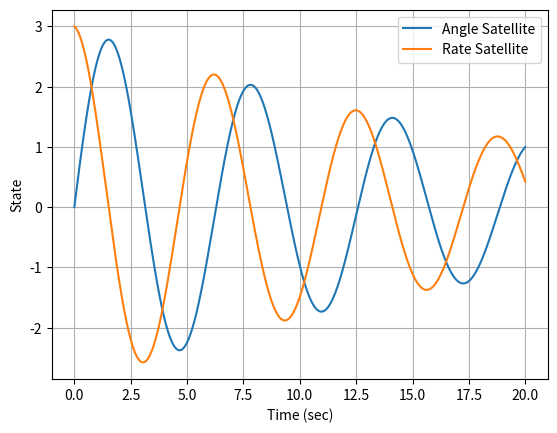
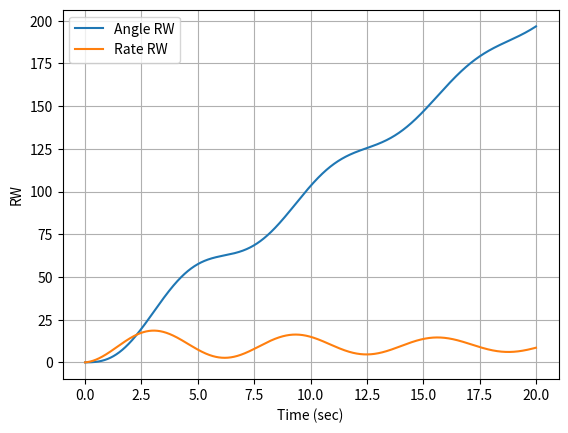
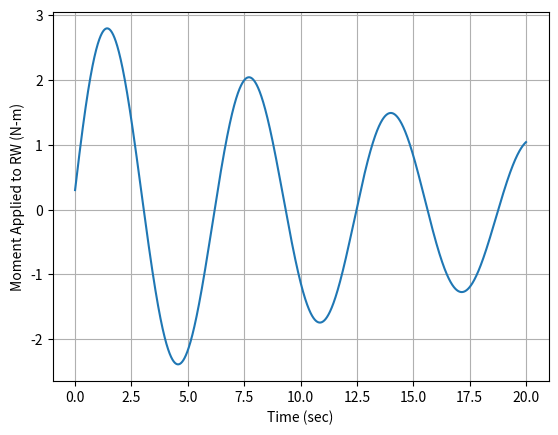

Write Python code to recreate these figures, in order.
from numpy import *
from matplotlib.pyplot import *
from scipy.integrate import *

close("all")

## I * phidbldot = M

#z is the array of states
#z = [phi,phidot]
#zdot = [phidot,phidbldot]

def Derivatives(z,t):
    global M
    #Inertia satellite
    I = 1.0
    I_RW = 0.3
    #States
    phi = z[0]
    phidot = z[1]
    rw_phi = z[2]
    rw_phidot = z[3]
    #Moment on the RW
    #if phi < 20*pi/180.:
    #   M = -1.0
    #if phi > 20*pi/180.0:
    #    M = 1.0
    phic = 0*pi/180.0
    phidotc = 0.0
    err = phic-phi
    errdot = phidotc - phidot
    if rw_phidot > 20:
        M = 0.0
    else:
        M = -1.0*err - 0.1*errdot
    ##Angular acceleration of Satellite
    phidbldot = -M/I
    ##Angular Acceleration of RW
    rw_phidbldot = M/I_RW
    zdot = np.asarray([phidot,phidbldot,rw_phidot,rw_phidbldot])
    return zdot

###MAIN ROUTINE
tout = linspace(0,20,10000) ##Simulate for 10 seconds
##Initial conditions 
zinitial = np.asarray([0,3,0,0])
zout = odeint(Derivatives,zinitial,tout)

#Extract control effort
Mout = 0*tout
for idx in range(0,len(tout)):
    Derivatives(zout[idx,:],tout[idx])
    Mout[idx] = M

plot(tout,zout[:,0],label='Angle Satellite')
plot(tout,zout[:,1],label='Rate Satellite')
grid()
xlabel('Time (sec)')
ylabel('State')
legend()

figure()
plot(tout,zout[:,2],label='Angle RW')
plot(tout,zout[:,3],label='Rate RW')
grid()
xlabel('Time (sec)')
ylabel('RW')
legend()

figure()
plot(tout,Mout)
grid()
xlabel('Time (sec)')
ylabel('Moment Applied to RW (N-m)')

show()